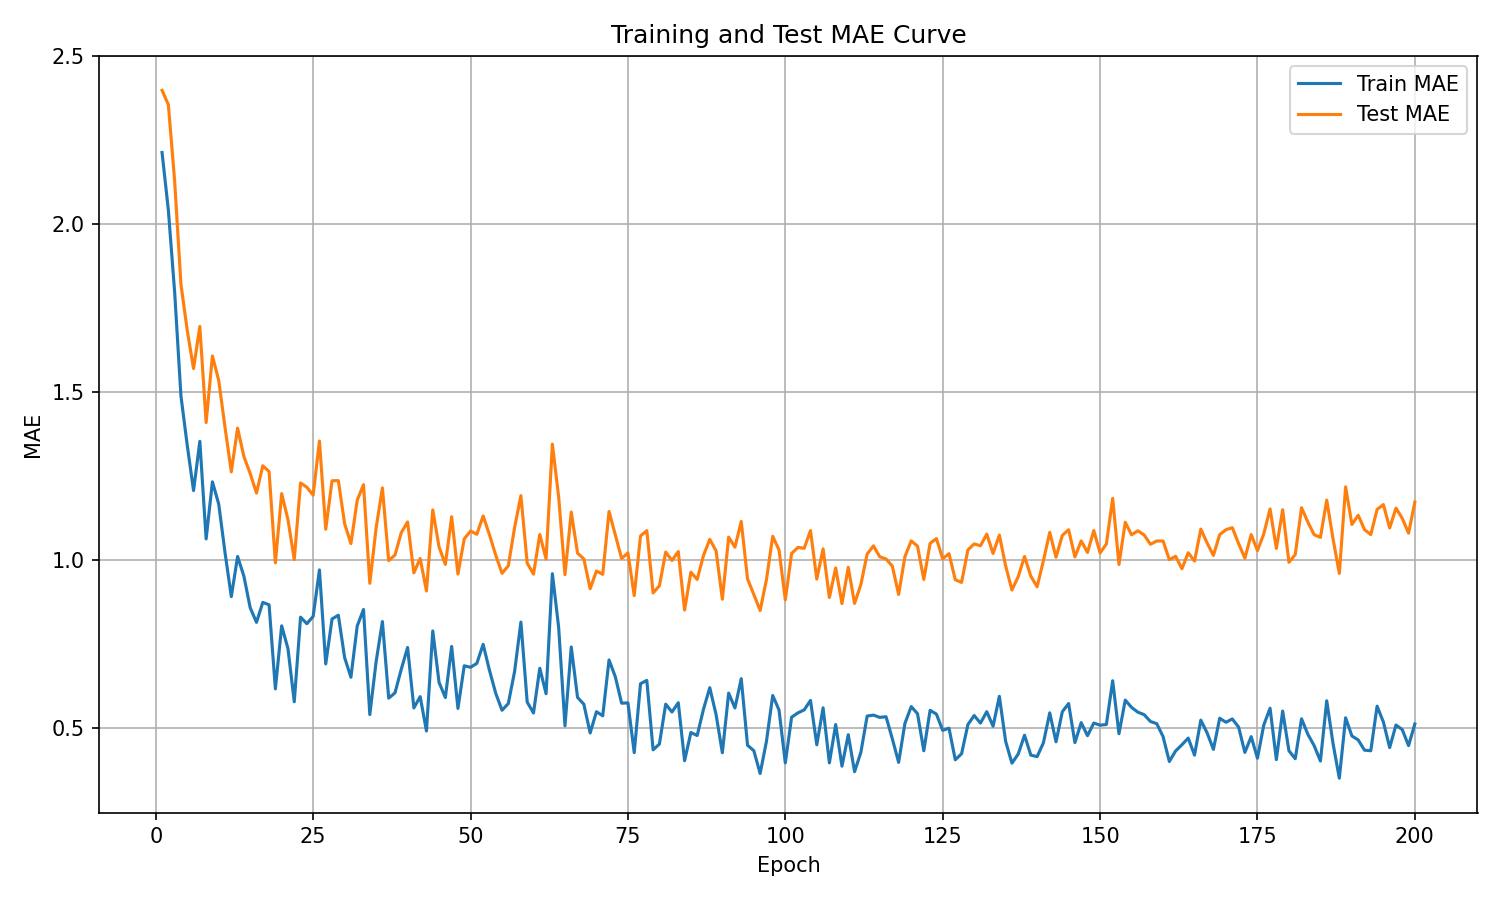

Data behind this chart, as committed beside it:
epoch, train_mae, test_mae
1, 2.213, 2.398
2, 2.041, 2.355
3, 1.797, 2.128
4, 1.488, 1.82
5, 1.341, 1.683
6, 1.206, 1.569
7, 1.353, 1.695
8, 1.062, 1.408
9, 1.232, 1.607
10, 1.166, 1.534
11, 1.021, 1.394
12, 0.8899, 1.262
13, 1.01, 1.392
14, 0.9508, 1.307
15, 0.8569, 1.257
16, 0.8134, 1.198
17, 0.8727, 1.28
18, 0.8657, 1.262
19, 0.6151, 0.9908
20, 0.803, 1.197
21, 0.7351, 1.119
22, 0.5768, 1
23, 0.8289, 1.229
24, 0.8094, 1.216
25, 0.831, 1.192
26, 0.9695, 1.353
27, 0.6895, 1.091
28, 0.8234, 1.235
29, 0.8346, 1.236
30, 0.7084, 1.107
31, 0.6498, 1.048
32, 0.8025, 1.177
33, 0.8517, 1.223
34, 0.5386, 0.9296
35, 0.6959, 1.094
36, 0.8158, 1.214
37, 0.5876, 0.9971
38, 0.6033, 1.014
39, 0.6739, 1.081
40, 0.7385, 1.112
41, 0.5585, 0.9609
42, 0.592, 1.004
43, 0.4897, 0.9067
44, 0.7878, 1.148
45, 0.6344, 1.038
46, 0.5894, 0.9859
47, 0.7416, 1.128
48, 0.557, 0.9573
49, 0.6839, 1.062
50, 0.6796, 1.085
51, 0.6911, 1.076
52, 0.7479, 1.13
53, 0.6711, 1.075
54, 0.6022, 1.014
55, 0.5515, 0.9594
56, 0.5715, 0.9818
57, 0.6673, 1.096
58, 0.8142, 1.191
59, 0.5758, 0.9898
60, 0.5434, 0.957
... 140 more rows
